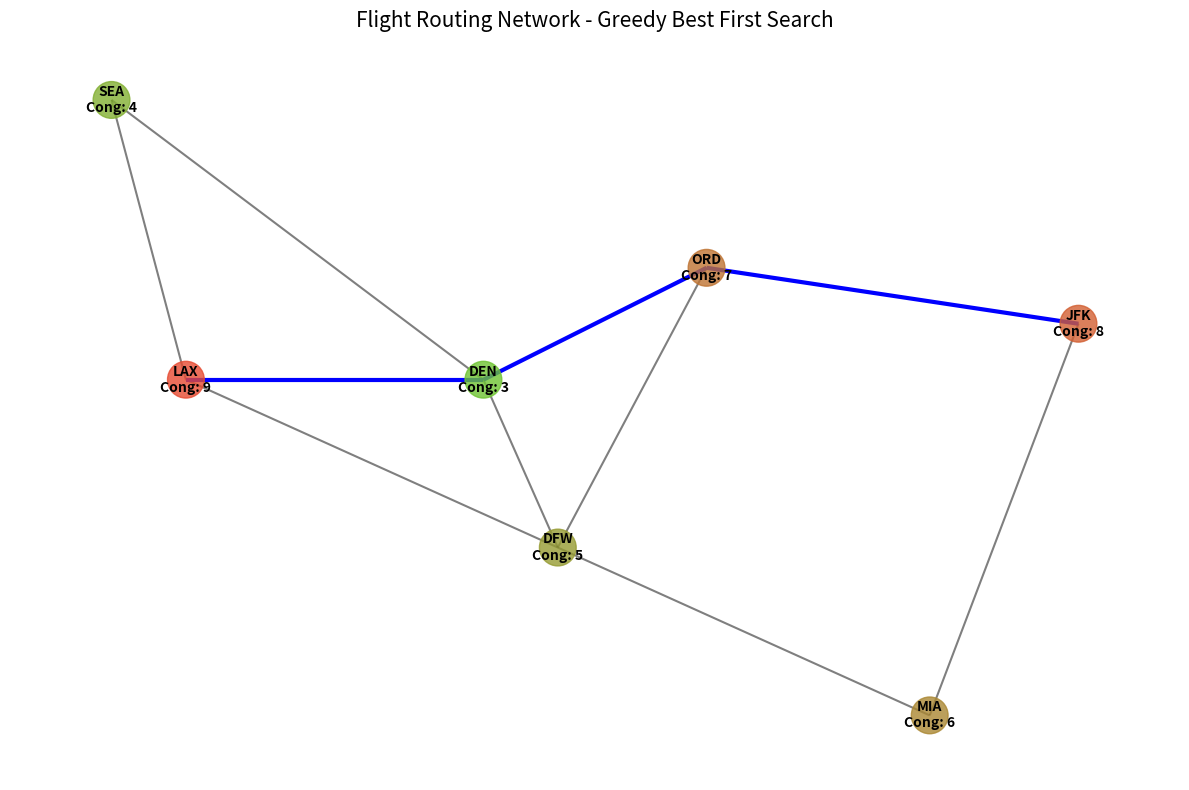
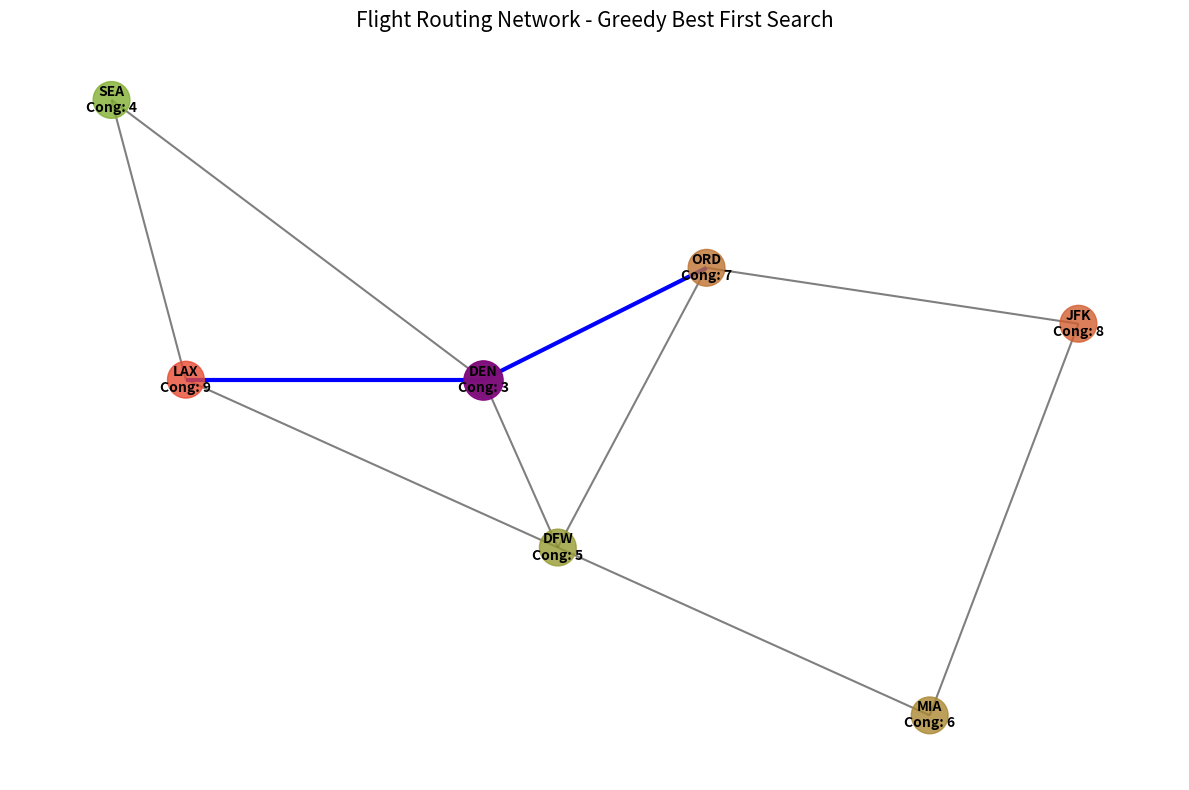

Generate these figures, in order, with matplotlib:
"""
Greedy Best First Search (GBFS) Implementation for Flight Routing

This implementation optimizes flight paths based on air traffic congestion and proximity to destination.
It prioritizes paths with the least congestion and closest proximity to the destination.

Context: Air Traffic Control
Challenge: Define a heuristic for congestion and route proximity and handle sudden air traffic or weather changes
Extension: Handles emergency situations like medical diversions or restricted airspace
"""

import networkx as nx
import matplotlib.pyplot as plt
import heapq
import random

class FlightNode:
    def __init__(self, name, x, y, congestion=0):
        self.name = name
        self.x = x  # x-coordinate (for visualization and distance calculation)
        self.y = y  # y-coordinate
        self.congestion = congestion  # air traffic congestion level (0-10)
    
    def __lt__(self, other):
        # For priority queue comparison
        return True

def euclidean_distance(node1, node2):
    """Calculate straight-line distance between two nodes"""
    return ((node1.x - node2.x) ** 2 + (node1.y - node2.y) ** 2) ** 0.5

def heuristic(current, goal, congestion_weight=0.5):
    """
    Calculate heuristic value based on:
    1. Distance to goal
    2. Current node's congestion
    
    Lower values are better (less distance, less congestion)
    """
    distance = euclidean_distance(current, goal)
    return distance + (congestion_weight * current.congestion)

def greedy_best_first_search(graph, start, goal):
    """
    Implement Greedy Best First Search algorithm
    Returns the path from start to goal if found, otherwise None
    """
    # Priority queue for open nodes (nodes to visit)
    open_list = [(heuristic(start, goal), start)]
    heapq.heapify(open_list)
    
    # Closed set for visited nodes
    closed_set = set()
    
    # Parent dictionary to reconstruct path
    parent = {start.name: None}
    
    while open_list:
        # Get node with lowest heuristic value
        _, current = heapq.heappop(open_list)
        
        # If goal is reached, reconstruct and return the path
        if current.name == goal.name:
            path = []
            while current:
                path.append(current.name)
                current_name = parent.get(current.name)
                current = next((n for n in graph.nodes() if n.name == current_name), None)
            return path[::-1]  # Reverse path to get from start to goal
        
        # Mark current node as visited
        closed_set.add(current.name)
        
        # Check neighbors
        for neighbor in graph.neighbors(current):
            if neighbor.name in closed_set:
                continue
                
            # If neighbor is not in closed set and not in open list
            if not any(n[1].name == neighbor.name for n in open_list):
                parent[neighbor.name] = current.name
                heapq.heappush(open_list, (heuristic(neighbor, goal), neighbor))
    
    # No path found
    return None

def create_flight_network():
    """Create a flight network with airports as nodes"""
    # Create nodes (airports)
    airports = [
        FlightNode("JFK", 80, 65, congestion=8),   # New York
        FlightNode("LAX", 20, 60, congestion=9),   # Los Angeles
        FlightNode("ORD", 55, 70, congestion=7),   # Chicago
        FlightNode("DFW", 45, 45, congestion=5),   # Dallas
        FlightNode("MIA", 70, 30, congestion=6),   # Miami
        FlightNode("SEA", 15, 85, congestion=4),   # Seattle
        FlightNode("DEN", 40, 60, congestion=3),   # Denver
    ]
    
    # Create graph
    G = nx.Graph()
    
    # Add nodes to graph
    for airport in airports:
        G.add_node(airport)
    
    # Add edges (flight routes)
    # Not all airports are connected directly
    G.add_edge(airports[0], airports[2])  # JFK - ORD
    G.add_edge(airports[0], airports[4])  # JFK - MIA
    G.add_edge(airports[1], airports[3])  # LAX - DFW
    G.add_edge(airports[1], airports[5])  # LAX - SEA
    G.add_edge(airports[1], airports[6])  # LAX - DEN
    G.add_edge(airports[2], airports[3])  # ORD - DFW
    G.add_edge(airports[2], airports[6])  # ORD - DEN
    G.add_edge(airports[3], airports[4])  # DFW - MIA
    G.add_edge(airports[3], airports[6])  # DFW - DEN
    G.add_edge(airports[5], airports[6])  # SEA - DEN
    
    return G, airports

def visualize_graph(G, path=None, emergency=None):
    """Visualize the flight network and the selected path"""
    plt.figure(figsize=(12, 8))
    
    # Create positions for nodes based on their coordinates
    pos = {node: (node.x, node.y) for node in G.nodes()}
    
    # Create node labels
    labels = {node: f"{node.name}\nCong: {node.congestion}" for node in G.nodes()}
    
    # Node colors based on congestion (red = high congestion, green = low)
    node_colors = ['#%02x%02x%02x' % (min(255, 50 + 20 * node.congestion), 
                                     max(50, 255 - 20 * node.congestion), 
                                     50) for node in G.nodes()]
    
    # Draw the graph - nodes
    nx.draw_networkx_nodes(G, pos, node_color=node_colors, node_size=700, alpha=0.8)
    
    # Highlight emergency node if exists
    if emergency:
        nx.draw_networkx_nodes(G, pos, nodelist=[emergency], 
                              node_color='purple', node_size=800, alpha=0.9)
    
    # Draw edges
    nx.draw_networkx_edges(G, pos, width=1.5, alpha=0.5)
    
    # Highlight path edges if provided
    if path and len(path) > 1:
        path_edges = [(next(n for n in G.nodes() if n.name == path[i]), 
                       next(n for n in G.nodes() if n.name == path[i+1])) 
                      for i in range(len(path)-1)]
        nx.draw_networkx_edges(G, pos, edgelist=path_edges, 
                              width=3, edge_color='blue', alpha=1.0)
    
    # Draw labels
    nx.draw_networkx_labels(G, pos, labels=labels, font_size=10, font_weight='bold')
    
    # Set title and show the plot
    plt.title("Flight Routing Network - Greedy Best First Search", fontsize=15)
    plt.axis('off')
    plt.tight_layout()
    return plt

def handle_emergency(G, current_path, emergency_node, start, goal):
    """Handle emergency situation by rerouting"""
    print(f"\nEMERGENCY at {emergency_node.name}! Rerouting...")
    
    # Temporarily increase congestion at emergency node
    original_congestion = emergency_node.congestion
    emergency_node.congestion = 10  # Maximum congestion
    
    # Find the current position in the path
    current_pos = current_path.index(start.name) if start.name in current_path else 0
    
    # If we've already passed the emergency node, continue on current path
    if emergency_node.name in current_path and current_path.index(emergency_node.name) < current_pos:
        return current_path
    
    # Create a new path avoiding the emergency node
    new_path = greedy_best_first_search(G, start, goal)
    
    # Reset congestion after planning
    emergency_node.congestion = original_congestion
    
    return new_path

def main():
    # Create flight network
    G, airports = create_flight_network()
    
    # Define start and goal airports
    start_airport = next(a for a in airports if a.name == "JFK")
    goal_airport = next(a for a in airports if a.name == "LAX")
    
    print("Airport Network:")
    for a in airports:
        print(f"{a.name}: Congestion level {a.congestion}")
    
    print("\nFinding optimal route from", start_airport.name, "to", goal_airport.name)
    
    # Run Greedy Best First Search
    path = greedy_best_first_search(G, start_airport, goal_airport)
    
    if path:
        print("Optimal path found:", " -> ".join(path))
        
        # Visualize the graph and path
        plt1 = visualize_graph(G, path)
        plt1.savefig('flight_route.png')
        
        # Simulate emergency situation
        emergency_airport = next(a for a in airports if a.name == "DEN")  # Denver has emergency
        
        # Find new path with emergency
        new_start = next(a for a in airports if a.name == path[1])  # Start from second airport in path
        new_path = handle_emergency(G, path, emergency_airport, new_start, goal_airport)
        
        if new_path:
            print("New path after emergency:", " -> ".join(new_path))
            # Visualize with emergency
            plt2 = visualize_graph(G, new_path, emergency=emergency_airport)
            plt2.savefig('flight_route_emergency.png')
        else:
            print("No alternative path found after emergency!")
    else:
        print("No path found from", start_airport.name, "to", goal_airport.name)
        visualize_graph(G).savefig('flight_route_no_path.png')

if __name__ == "__main__":
    main()
